Run: headless pygame with SDL's dummy video driver; simulated clock (each Clock.tick advances the game by its frame time, no real sleeping); random seed 0; keys injected as events and as key.get_pressed() state; no mouse input.
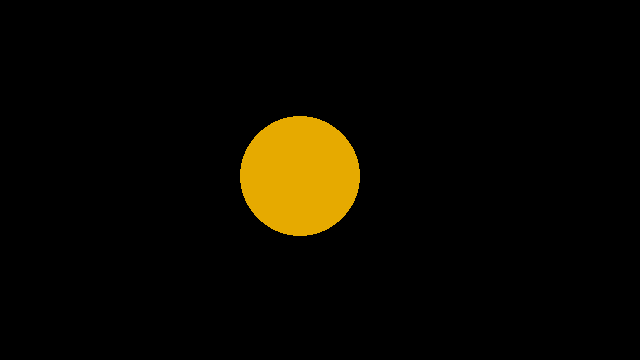
Frame 1 of 4 · flips 1–60 · no input
Frame 2 of 4 · flips 61–180 · tapped SPACE, RETURN · held RIGHT (→), D · screen unchanged from frame 1, image omitted
Frame 3 of 4 · flips 181–300 · held DOWN (↓), S · screen unchanged from frame 2, image omitted
Frame 4 of 4 · flips 301–420 · held LEFT (←), A, UP (↑), W · screen unchanged from frame 3, image omitted

The pygame program that drew these frames:

import pygame
from pygame.locals import*
from sys import exit

# desenhando circulos(parametros = screen,color,position,radius)

pygame.init()
cor = (230, 170, 0)
screen = pygame.display.set_mode((640, 360), 0, 32)
# meio da tela
posicao = (300, 176)
raio = 60

while True:
    for event in pygame.event.get():
        # se ele capturar um evento de fechar a tela (clicar no botao "X" no topo da janela), o programa eh fechado
        if event.type == QUIT:
            exit()

    pygame.draw.circle(screen, cor, posicao, raio)
    pygame.display.update()

#O exercicio sera, desenhar outro circulo dentro do que ja foi feito!
